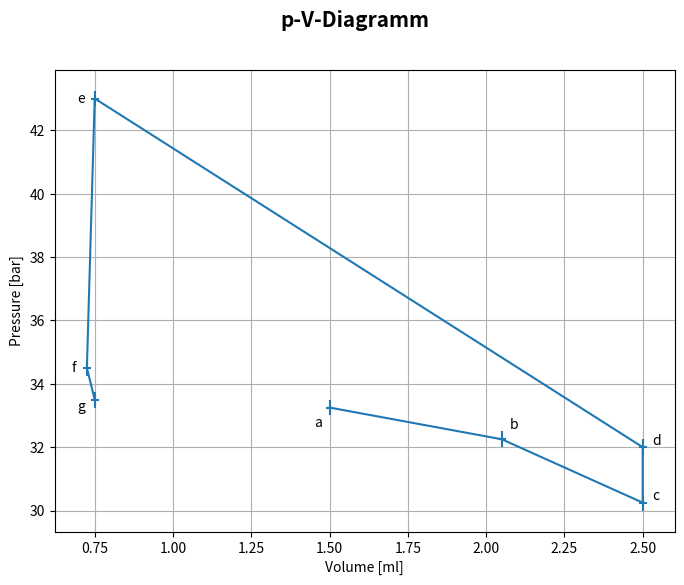

Recreate this plot in Python.
import numpy as np
import matplotlib.pyplot as plt
import scipy.optimize

volume_list = [1.5, 2.05, 2.5, 2.5, 0.75, 0.725, 0.75]
pressure_list = [33.25, 32.25, 30.25, 32.0, 43.0, 34.5, 33.5]
pressure_err = [0.25]*7
volume_err = [0.0125]*7

plt.figure(figsize=(8, 6), dpi=80)
plt1 = plt.subplot(1, 1, 1)
plt.grid(True)

plt.errorbar(volume_list, pressure_list, pressure_err, volume_err)

plt.text(1.475, 33.0, r'a', verticalalignment='top', horizontalalignment='right')
plt.text(2.075, 32.5, r'b', verticalalignment='bottom', horizontalalignment='left')
plt.text(2.53, 30.25, r'c', verticalalignment='bottom', horizontalalignment='left')
plt.text(2.53, 32.0, r'd', verticalalignment='bottom', horizontalalignment='left')
plt.text(0.72, 43.0, r'e', verticalalignment='center', horizontalalignment='right')
plt.text(0.69, 34.5, r'f', verticalalignment='center', horizontalalignment='right')
plt.text(0.72, 33.5, r'g', verticalalignment='top', horizontalalignment='right')




plt.xlabel(r'Volume [ml]')
plt.ylabel(r'Pressure [bar]')
plt.suptitle(r'p-V-Diagramm', fontsize=15, fontweight='bold')

plt.show()